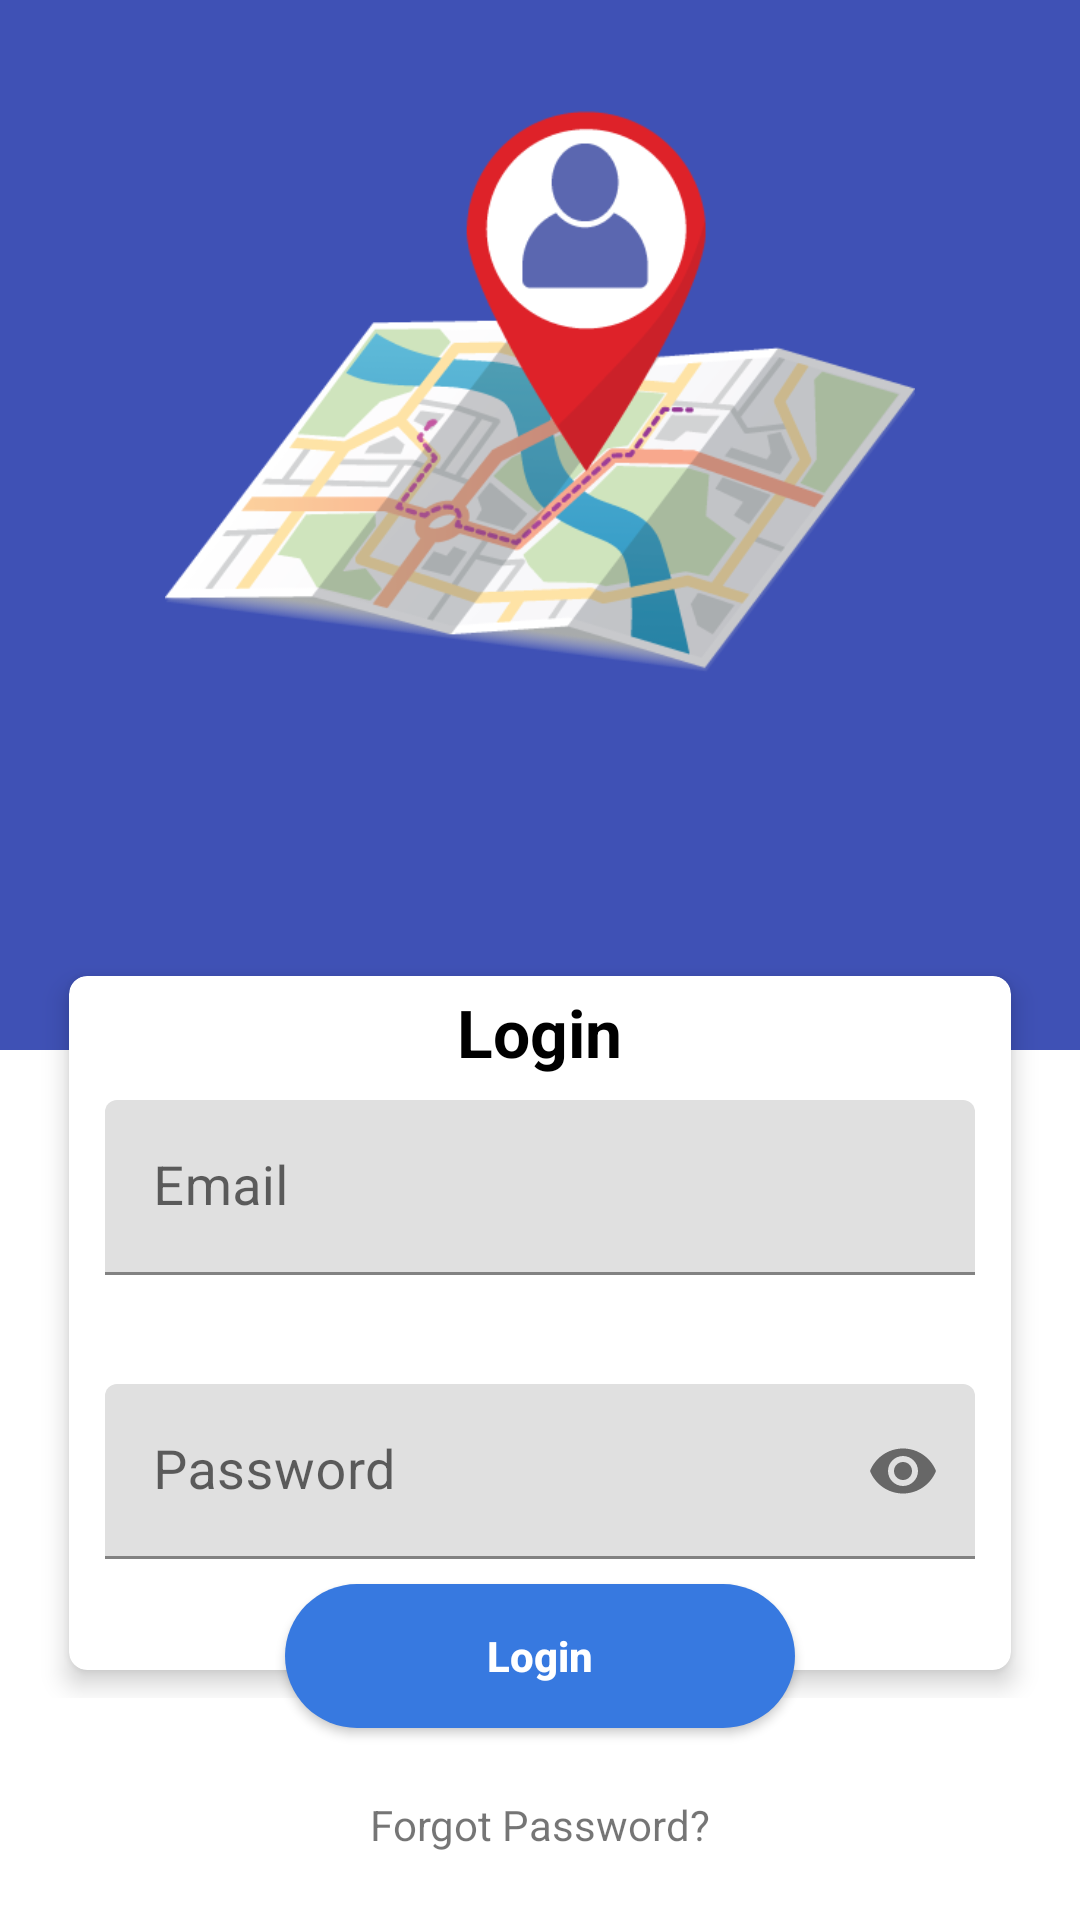

Write the Android layout XML for this screen, with the resource values it uses.
<!-- AndroidManifest.xml: application theme Theme.GpsTracking -->
<!-- res/layout/login_activity.xml -->
<?xml version="1.0" encoding="utf-8"?>
<androidx.constraintlayout.widget.ConstraintLayout
    xmlns:android="http://schemas.android.com/apk/res/android"
    xmlns:app="http://schemas.android.com/apk/res-auto"
    xmlns:tools="http://schemas.android.com/tools"
    android:layout_width="match_parent"
    android:layout_height="match_parent"
    android:background="@android:color/white">

    <View
        android:id="@+id/view_blank"
        android:layout_width="match_parent"
        android:layout_height="350dp"
        android:background="@color/colorPrimary"
        app:layout_constraintTop_toTopOf="parent"
        app:layout_constraintLeft_toLeftOf="parent"
        app:layout_constraintRight_toRightOf="parent"/>

    <ImageView
        android:foregroundGravity="center_vertical"
        android:id="@+id/image_logo"
        android:layout_width="250dp"
        android:layout_height="250dp"
        android:src="@drawable/appicon"
        app:layout_constraintLeft_toLeftOf="parent"
        app:layout_constraintRight_toRightOf="parent"
        app:layout_constraintTop_toTopOf="parent" />


    <androidx.constraintlayout.widget.ConstraintLayout
        android:id="@+id/credentials_card"
        android:layout_width="match_parent"
        android:layout_height="0dp"
        android:layout_marginTop="56dp"
        android:padding="10dp"
        app:layout_constraintHorizontal_bias="0.0"
        app:layout_constraintLeft_toLeftOf="parent"
        app:layout_constraintRight_toRightOf="parent"
        app:layout_constraintTop_toBottomOf="@+id/image_logo">


        <androidx.cardview.widget.CardView
            android:layout_width="match_parent"
            android:layout_height="250dp"
            android:layout_margin="6dp"
            android:visibility="visible"
            app:cardCornerRadius="6dp"
            app:cardElevation="5dp"
            app:cardUseCompatPadding="true"
            tools:ignore="MissingConstraints">

            <LinearLayout
                android:layout_width="match_parent"
                android:layout_height="match_parent"
                android:orientation="vertical"
                android:padding="4dp">
<TextView
    android:layout_width="wrap_content"
    android:layout_height="wrap_content"
    android:text="Login"
    android:layout_gravity="center_horizontal"
    android:textSize="22sp"
    android:textStyle="bold"
    android:textColor="@android:color/black"/>

                <com.google.android.material.textfield.TextInputLayout
                    app:errorEnabled="true"
                    android:layout_width="match_parent"
                    android:layout_height="wrap_content"
                    android:hint="Email"
                    android:padding="8dp"
                    app:hintAnimationEnabled="true">


                    <EditText
                        android:id="@+id/useremail"
                        android:layout_width="match_parent"
                        android:layout_height="wrap_content"
                        android:inputType="textEmailAddress"
                        android:textSize="18sp" />
                </com.google.android.material.textfield.TextInputLayout>


                <com.google.android.material.textfield.TextInputLayout
                    app:errorEnabled="true"
                    android:layout_width="match_parent"
                    android:layout_height="wrap_content"
                    android:hint="Password"
                    android:padding="8dp"
                    app:hintAnimationEnabled="true"
                    app:passwordToggleEnabled="true">

                    <EditText
                        android:id="@+id/userpassword"
                        android:layout_width="match_parent"
                        android:layout_height="wrap_content"
                        android:inputType="textPassword"
                        android:textSize="18sp" />

                </com.google.android.material.textfield.TextInputLayout>
            </LinearLayout>

        </androidx.cardview.widget.CardView>

    </androidx.constraintlayout.widget.ConstraintLayout>

    <Button
        android:layout_marginTop="100dp"
        android:id="@+id/sign_in"
        android:layout_width="170dp"
        android:layout_height="wrap_content"
        android:layout_marginLeft="50dp"
        android:layout_marginRight="50dp"
        android:background="@drawable/background_edittext"
        android:text="Login"
        android:textAllCaps="false"
        android:textColor="@android:color/white"
        android:textStyle="bold"
        app:layout_constraintBottom_toBottomOf="@+id/credentials_card"
        app:layout_constraintEnd_toEndOf="parent"
        app:layout_constraintStart_toStartOf="parent"/>


    <TextView
        android:layout_width="wrap_content"
        android:layout_height="wrap_content"
        android:text="Forgot Password?"
        app:layout_constraintBottom_toBottomOf="parent"
        app:layout_constraintEnd_toEndOf="parent"
        app:layout_constraintStart_toStartOf="parent"
        app:layout_constraintTop_toBottomOf="@+id/credentials_card" />

</androidx.constraintlayout.widget.ConstraintLayout>
<!-- resources referenced by this layout -->
<resources>
  <color name="colorPrimary">#3F51B5</color>
  <!-- drawable appicon: png bitmap (drawable, 52363 bytes) -->
  <!-- drawable background_edittext (drawable) -->
  <shape
      xmlns:android="http://schemas.android.com/apk/res/android"
      android:shape="rectangle"   >
  
      <solid
          android:color="#3779E0" >
      </solid>
  
      <corners
          android:radius="50dp"   >
      </corners>
  
  </shape>
  <style name="Theme.GpsTracking" parent="Theme.MaterialComponents.Light.DarkActionBar">
          
          <item name="colorPrimary">@color/purple_500</item>
          <item name="colorPrimaryVariant">@color/purple_700</item>
          <item name="colorOnPrimary">@color/white</item>
          
          <item name="colorSecondary">@color/teal_200</item>
          <item name="colorSecondaryVariant">@color/teal_700</item>
          <item name="colorOnSecondary">@color/black</item>
          
          <item name="android:statusBarColor" tools:targetApi="l">?attr/colorPrimaryVariant</item>
          
      </style>
  <color name="purple_500">#0F75BC</color>
  <color name="purple_700">#FF3700B3</color>
  <color name="white">#FFFFFFFF</color>
  <color name="teal_200">#FF03DAC5</color>
  <color name="teal_700">#FF018786</color>
  <color name="black">#FF000000</color>
</resources>
